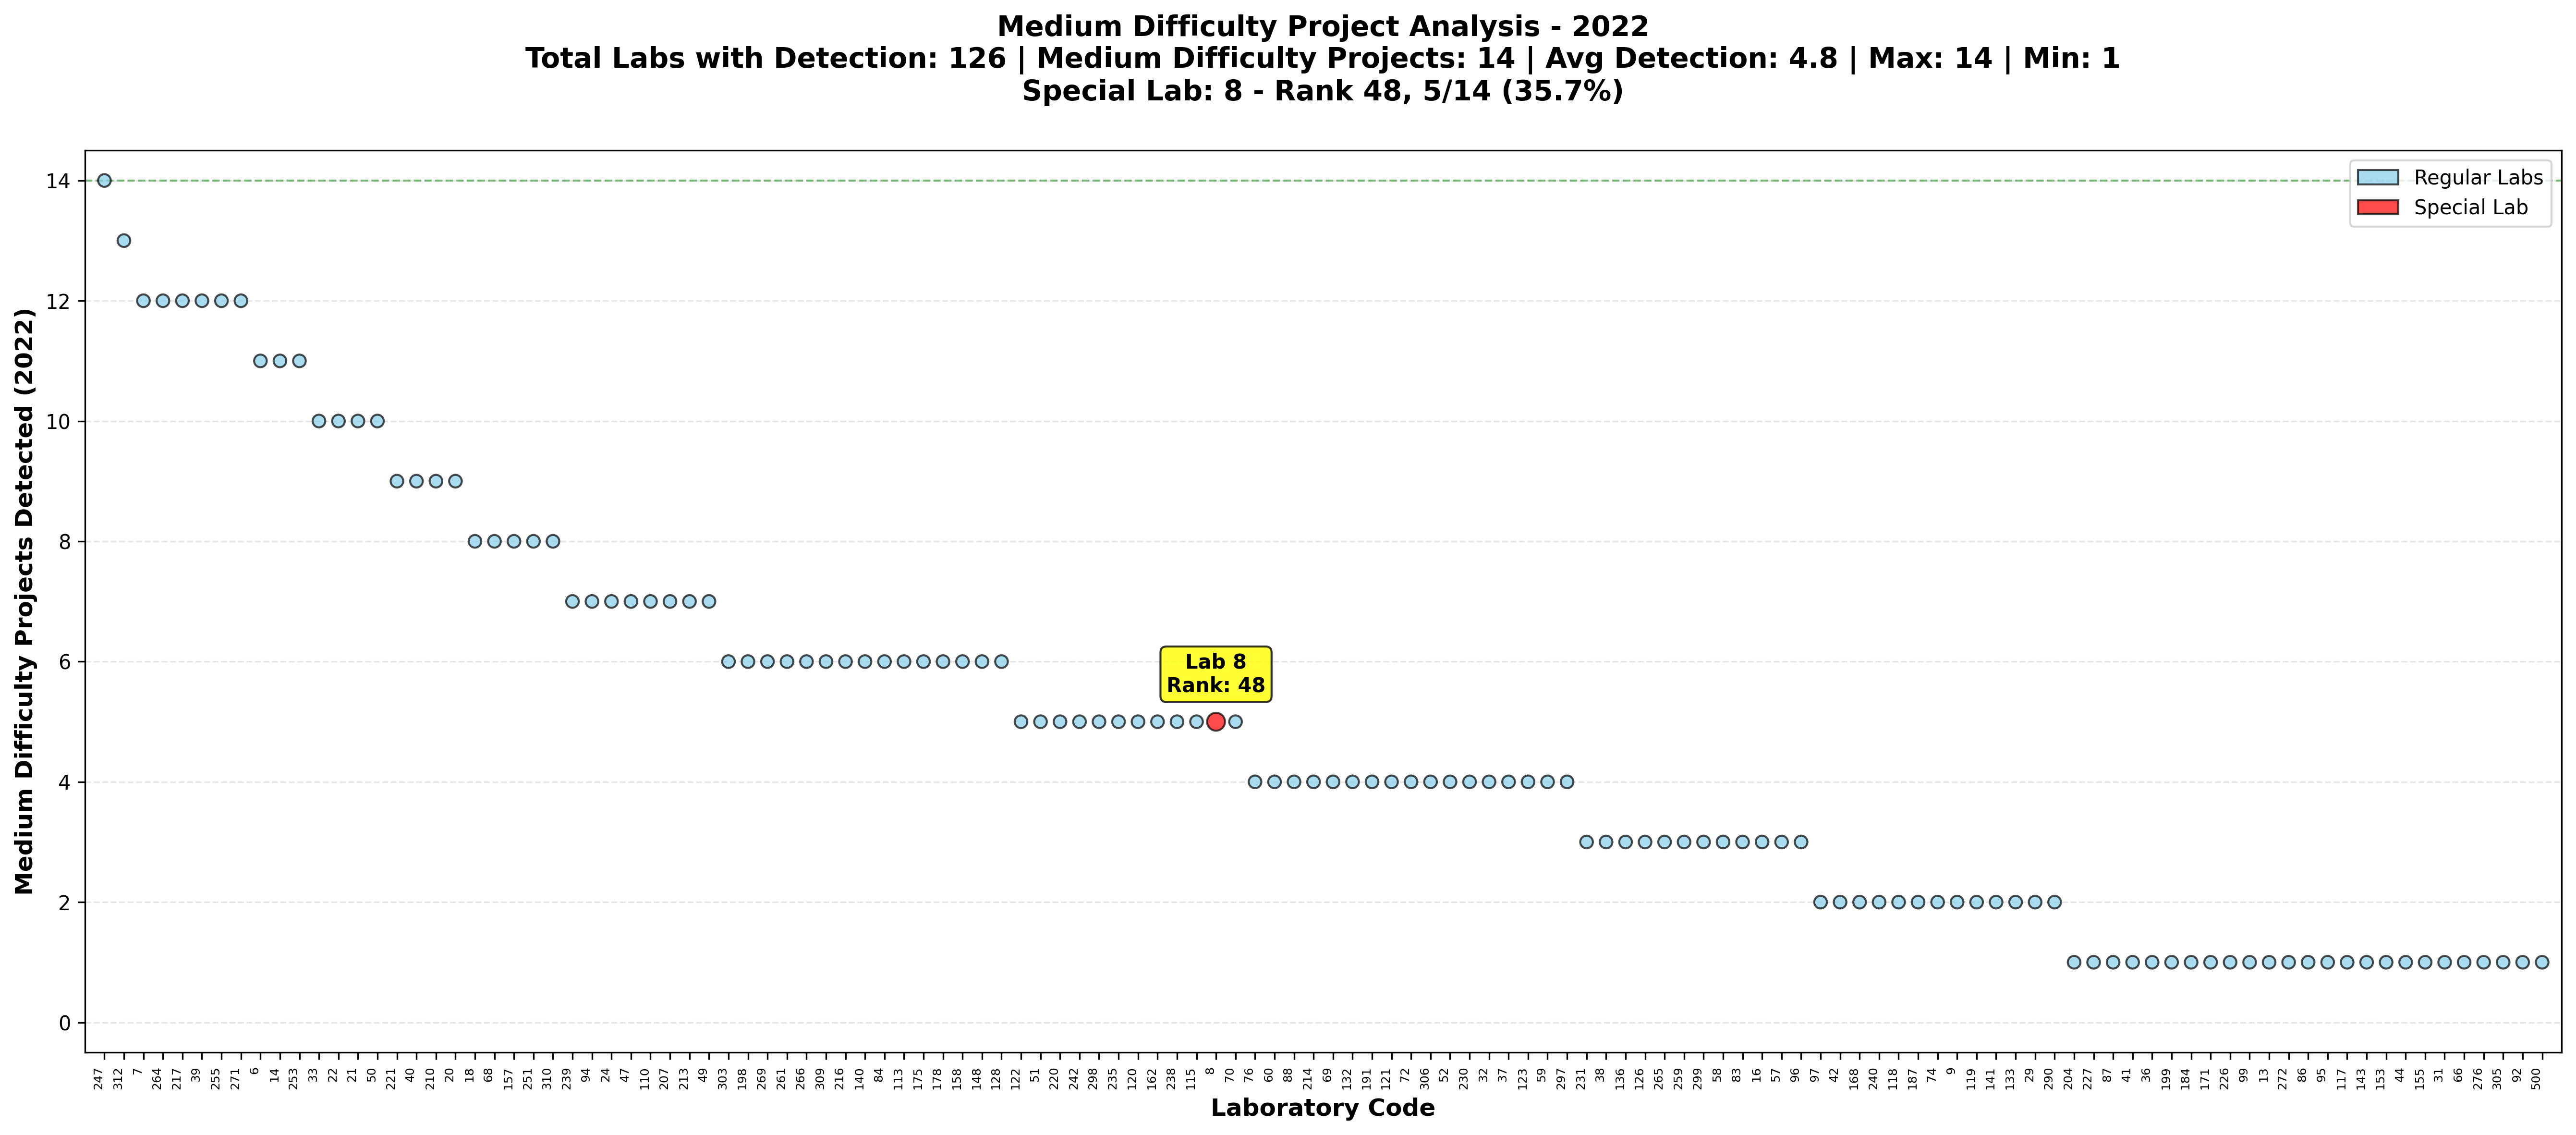

The table this chart was drawn from, first rows:
labcode, medium_difficulty_count_2022, total_medium_difficulty_projects_2022, medium_difficulty_rank_2022, medium_difficulty_rate_2022, is_special, x, color, size
247, 14, 14, 1, 100.0, False, 0, skyblue, 40
312, 13, 14, 2, 92.86, False, 1, skyblue, 40
7, 12, 14, 3, 85.71, False, 2, skyblue, 40
264, 12, 14, 3, 85.71, False, 3, skyblue, 40
217, 12, 14, 3, 85.71, False, 4, skyblue, 40
39, 12, 14, 3, 85.71, False, 5, skyblue, 40
255, 12, 14, 3, 85.71, False, 6, skyblue, 40
271, 12, 14, 3, 85.71, False, 7, skyblue, 40
6, 11, 14, 9, 78.57, False, 8, skyblue, 40
14, 11, 14, 9, 78.57, False, 9, skyblue, 40
253, 11, 14, 9, 78.57, False, 10, skyblue, 40
33, 10, 14, 12, 71.43, False, 11, skyblue, 40
22, 10, 14, 12, 71.43, False, 12, skyblue, 40
21, 10, 14, 12, 71.43, False, 13, skyblue, 40
50, 10, 14, 12, 71.43, False, 14, skyblue, 40
221, 9, 14, 16, 64.29, False, 15, skyblue, 40
40, 9, 14, 16, 64.29, False, 16, skyblue, 40
210, 9, 14, 16, 64.29, False, 17, skyblue, 40
20, 9, 14, 16, 64.29, False, 18, skyblue, 40
18, 8, 14, 20, 57.14, False, 19, skyblue, 40
68, 8, 14, 20, 57.14, False, 20, skyblue, 40
157, 8, 14, 20, 57.14, False, 21, skyblue, 40
251, 8, 14, 20, 57.14, False, 22, skyblue, 40
310, 8, 14, 20, 57.14, False, 23, skyblue, 40
239, 7, 14, 25, 50.0, False, 24, skyblue, 40
94, 7, 14, 25, 50.0, False, 25, skyblue, 40
24, 7, 14, 25, 50.0, False, 26, skyblue, 40
47, 7, 14, 25, 50.0, False, 27, skyblue, 40
110, 7, 14, 25, 50.0, False, 28, skyblue, 40
207, 7, 14, 25, 50.0, False, 29, skyblue, 40
213, 7, 14, 25, 50.0, False, 30, skyblue, 40
49, 7, 14, 25, 50.0, False, 31, skyblue, 40
303, 6, 14, 33, 42.86, False, 32, skyblue, 40
198, 6, 14, 33, 42.86, False, 33, skyblue, 40
269, 6, 14, 33, 42.86, False, 34, skyblue, 40
261, 6, 14, 33, 42.86, False, 35, skyblue, 40
266, 6, 14, 33, 42.86, False, 36, skyblue, 40
309, 6, 14, 33, 42.86, False, 37, skyblue, 40
216, 6, 14, 33, 42.86, False, 38, skyblue, 40
140, 6, 14, 33, 42.86, False, 39, skyblue, 40
84, 6, 14, 33, 42.86, False, 40, skyblue, 40
113, 6, 14, 33, 42.86, False, 41, skyblue, 40
175, 6, 14, 33, 42.86, False, 42, skyblue, 40
178, 6, 14, 33, 42.86, False, 43, skyblue, 40
158, 6, 14, 33, 42.86, False, 44, skyblue, 40
148, 6, 14, 33, 42.86, False, 45, skyblue, 40
128, 6, 14, 33, 42.86, False, 46, skyblue, 40
122, 5, 14, 48, 35.71, False, 47, skyblue, 40
51, 5, 14, 48, 35.71, False, 48, skyblue, 40
220, 5, 14, 48, 35.71, False, 49, skyblue, 40
242, 5, 14, 48, 35.71, False, 50, skyblue, 40
298, 5, 14, 48, 35.71, False, 51, skyblue, 40
235, 5, 14, 48, 35.71, False, 52, skyblue, 40
120, 5, 14, 48, 35.71, False, 53, skyblue, 40
162, 5, 14, 48, 35.71, False, 54, skyblue, 40
238, 5, 14, 48, 35.71, False, 55, skyblue, 40
115, 5, 14, 48, 35.71, False, 56, skyblue, 40
8, 5, 14, 48, 35.71, True, 57, red, 80
70, 5, 14, 48, 35.71, False, 58, skyblue, 40
76, 4, 14, 60, 28.57, False, 59, skyblue, 40
... 66 more rows
